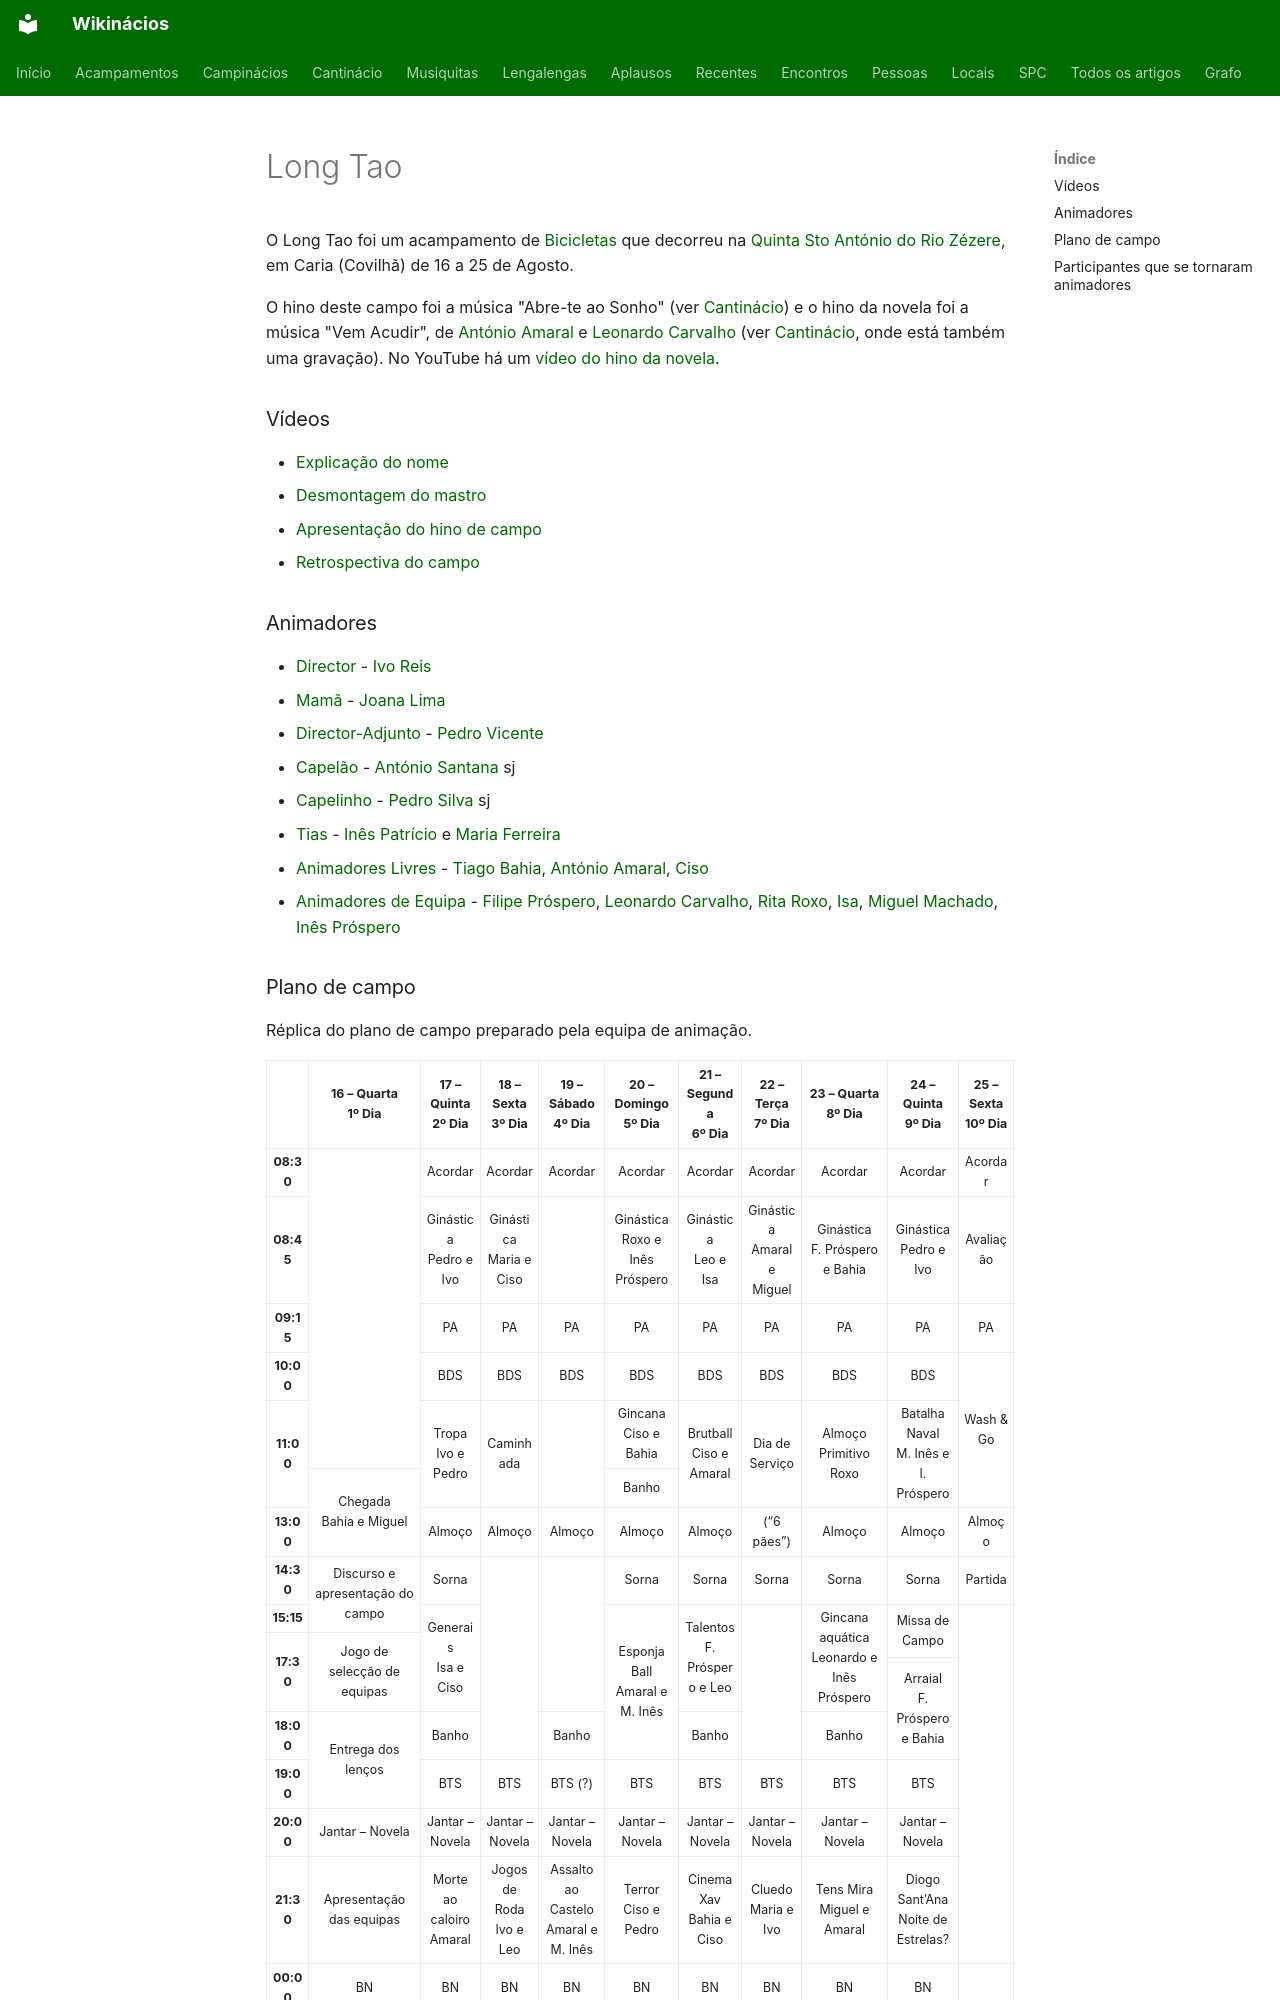

repository: neteinstein/Campinacios · page: Acampamentos/2006/Long Tao.html · generator: mkdocs

# Long Tao

O Long Tao foi um acampamento de [Bicicletas](../../Categorias/Bicicletas.md) que decorreu na [Quinta Sto António do Rio Zézere](../../Restrito/Locais%20de%20Acampamento/Quinta%20Sto%20Ant%C3%B3nio%20do%20Rio%20Z%C3%A9zere%20%28Covilh%C3%A3%29.md), em Caria (Covilhã) de 16 a 25 de Agosto.

O hino deste campo foi a música "Abre-te ao Sonho" (ver [Cantinácio](../../Movimento/Cantin%C3%A1cio/Campin%C3%A1cios.md#abre-te-ao-sonho)) e o hino da novela foi a música "Vem Acudir", de [António Amaral](../../Pessoas/A/Ant%C3%B3nio%20Amaral.md) e [Leonardo Carvalho](../../Pessoas/L/Leonardo%20Carvalho.md) (ver [Cantinácio](../../Movimento/Cantin%C3%A1cio/Campin%C3%A1cios.md#vem-acudir), onde está também uma gravação). No YouTube há um [vídeo do hino da novela](https://www.youtube.com/watch?v=8P5SykzFBbw).

### Vídeos

- [Explicação do nome](https://www.youtube.com/watch?v=yqpzj9MOvK0)
- [Desmontagem do mastro](https://www.youtube.com/watch?v=XT5QGCC-Efo)
- [Apresentação do hino de campo](https://www.youtube.com/watch?v=LuINMt_ugjA)
- [Retrospectiva do campo](https://www.youtube.com/watch?v=6vGvbsBp8TU)

### Animadores

- [Director](../../Cargos/Director.md) - [Ivo Reis](../../Pessoas/I/Ivo%20Reis.md)
- [Mamã](../../Cargos/Mam%C3%A3.md) - [Joana Lima](../../Pessoas/J/Joana%20Lima.md)
- [Director-Adjunto](../../Cargos/Director-Adjunto.md) - [Pedro Vicente](../../Pessoas/P/Pedro%20Vicente.md)
- [Capelão](../../Cargos/Capel%C3%A3o.md) - [António Santana](../../Pessoas/A/Ant%C3%B3nio%20Sant%27Ana.md) sj
- [Capelinho](../../Cargos/Capelinho.md) - [Pedro Silva](../../Pessoas/P/Pedro%20Silva.md) sj
- [Tias](../../Cargos/Tio.md) - [Inês Patrício](../../Pessoas/I/In%C3%AAs%20Patr%C3%ADcio.md) e [Maria Ferreira](../../Pessoas/M/Maria%20Cort%C3%AAs%20Ferreira.md)
- [Animadores Livres](../../Cargos/Animador%20Livre.md) - [Tiago Bahia](../../Pessoas/T/Tiago%20Bahia.md), [António Amaral](../../Pessoas/A/Ant%C3%B3nio%20Amaral.md), [Ciso](../../Pessoas/B/Bernardo%20Narciso.md)
- [Animadores de Equipa](../../Cargos/Animador%20de%20Equipa.md) - [Filipe Próspero](../../Pessoas/F/Filipe%20Pr%C3%B3spero.md), [Leonardo Carvalho](../../Pessoas/L/Leonardo%20Carvalho.md), [Rita Roxo](../../Pessoas/R/Rita%20Roxo.md), [Isa](../../Pessoas/A/Analisa%20Lucas.md), [Miguel Machado](../../Pessoas/M/Miguel%20Machado.md), [Inês Próspero](../../Pessoas/I/In%C3%AAs%20Pr%C3%B3spero.md)
